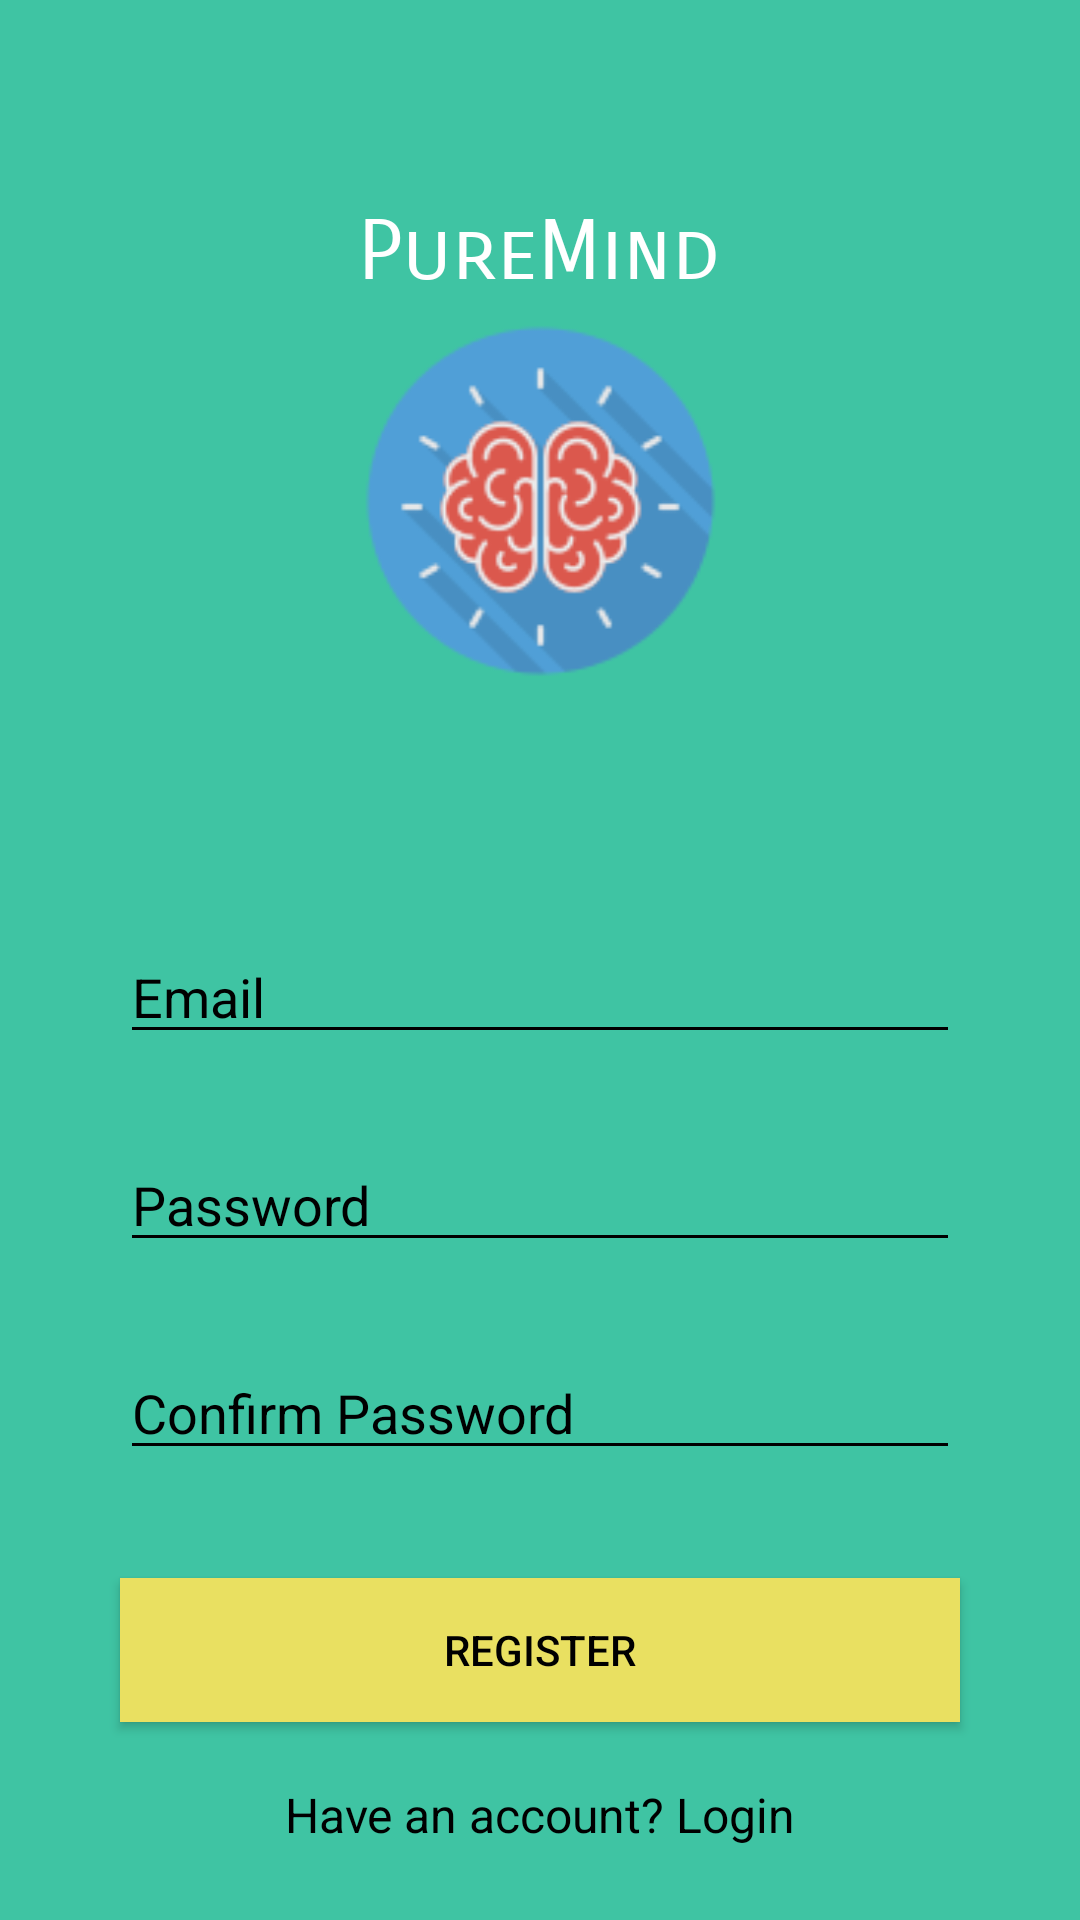

Android layout source for this screen:
<!-- AndroidManifest.xml: application theme AppTheme -->
<!-- res/layout/activity_register.xml -->
<?xml version="1.0" encoding="utf-8"?>


<androidx.constraintlayout.widget.ConstraintLayout xmlns:android="http://schemas.android.com/apk/res/android"
    xmlns:app="http://schemas.android.com/apk/res-auto"
    xmlns:tools="http://schemas.android.com/tools"
    android:id="@+id/constraintLayout"
    android:layout_width="match_parent"
    android:layout_height="match_parent"
    android:background="@color/colorBackground"
    android:paddingLeft="20dp"
    android:paddingTop="20dp"
    android:paddingRight="20dp"
    android:paddingBottom="20dp"
    tools:context=".Controller.LoginActivity">

    <TextView
        android:id="@+id/PureMind"
        android:layout_width="152dp"
        android:layout_height="37dp"
        android:fontFamily="sans-serif-smallcaps"
        android:text="PureMind"
        android:textAlignment="center"
        android:textColor="#FFFFFF"
        android:textSize="28sp"
        app:layout_constraintBottom_toTopOf="@+id/logoImageView"
        app:layout_constraintEnd_toEndOf="parent"
        app:layout_constraintHorizontal_bias="0.498"
        app:layout_constraintStart_toStartOf="parent" />

    <ImageView
        android:id="@+id/logoImageView"
        android:layout_width="153dp"
        android:layout_height="126dp"
        android:layout_marginTop="84dp"
        android:foregroundGravity="center"
        android:src="@drawable/logo"
        android:textAlignment="center"
        app:layout_constraintEnd_toEndOf="parent"
        app:layout_constraintStart_toStartOf="parent"
        app:layout_constraintTop_toTopOf="parent" />

    <EditText
        android:id="@+id/text"
        android:layout_width="match_parent"
        android:layout_height="wrap_content"
        android:layout_marginStart="20dp"
        android:layout_marginTop="80dp"
        android:layout_marginEnd="20dp"
        android:hint="@string/text_email"
        android:inputType="text"
        android:maxLines="1"
        android:textColor="@android:color/black"
        app:layout_constraintEnd_toEndOf="parent"
        app:layout_constraintStart_toStartOf="parent"
        app:layout_constraintTop_toBottomOf="@+id/logoImageView" />

    <EditText
        android:id="@+id/textInputEditTextPassword"
        android:layout_width="match_parent"
        android:layout_height="wrap_content"
        android:layout_marginStart="20dp"
        android:layout_marginTop="28dp"
        android:layout_marginEnd="20dp"
        android:hint="@string/hint_password"
        android:inputType="textPassword"
        android:maxLines="1"
        android:textColor="@android:color/black"
        app:layout_constraintEnd_toEndOf="parent"
        app:layout_constraintStart_toStartOf="parent"
        app:layout_constraintTop_toBottomOf="@+id/text" />

    <EditText
        android:id="@+id/textInputEditTextConfirmPassword"
        android:layout_width="match_parent"
        android:layout_height="wrap_content"
        android:layout_marginStart="20dp"
        android:layout_marginTop="28dp"
        android:layout_marginEnd="20dp"
        android:hint="@string/hint_confirm_password"
        android:inputType="textPassword"
        android:maxLines="1"
        android:textColor="@android:color/black"
        app:layout_constraintEnd_toEndOf="parent"
        app:layout_constraintHorizontal_bias="0.0"
        app:layout_constraintStart_toStartOf="parent"
        app:layout_constraintTop_toBottomOf="@+id/textInputEditTextPassword" />

    <Button
        android:id="@+id/registerButton"
        android:layout_width="match_parent"
        android:layout_height="wrap_content"
        android:layout_marginStart="20dp"
        android:layout_marginTop="36dp"
        android:layout_marginEnd="20dp"
        android:background="@color/colorTextHint"
        android:text="@string/text_register"
        app:layout_constraintEnd_toEndOf="parent"
        app:layout_constraintStart_toStartOf="parent"
        app:layout_constraintTop_toBottomOf="@+id/textInputEditTextConfirmPassword" />

    <TextView
        android:id="@+id/textViewLinkLogin"
        android:layout_width="fill_parent"
        android:layout_height="wrap_content"
        android:layout_marginStart="20dp"
        android:layout_marginTop="20dp"
        android:layout_marginEnd="20dp"
        android:gravity="center"
        android:text="@string/text_already_member"
        android:textColor="@android:color/black"
        android:textSize="16dp"
        app:layout_constraintEnd_toEndOf="parent"
        app:layout_constraintStart_toStartOf="parent"
        app:layout_constraintTop_toBottomOf="@+id/registerButton" />

</androidx.constraintlayout.widget.ConstraintLayout>
<!-- resources referenced by this layout -->
<resources>
  <color name="colorBackground">#3FC4A3</color>
  <color name="colorTextHint">#E9E061</color>
  <!-- drawable logo: png bitmap (drawable, 10637 bytes) -->
  <string name="hint_confirm_password">Confirm Password</string>
  <string name="hint_password">Password</string>
  <string name="text_already_member">Have an account? Login</string>
  <string name="text_email">Email</string>
  <string name="text_register">Register</string>
  <style name="AppTheme" parent="Theme.AppCompat.Light.NoActionBar">
          <item name="colorPrimary">@color/colorPrimary</item>
          <item name="colorPrimaryDark">@color/colorPrimaryDark</item>
          <item name="colorAccent">@color/colorAccent</item>
          <item name="android:textColor">@color/colorText</item>
          <item name="android:textColorHint">@color/colorText</item>
          <item name="colorControlNormal">@color/colorText</item>
          <item name="colorControlActivated">@color/colorText</item>
      </style>
  <color name="colorPrimary">#51d8c7</color>
  <color name="colorPrimaryDark">#51d8c7</color>
  <color name="colorAccent">#FFFFFF</color>
  <color name="colorText">#000000</color>
</resources>
